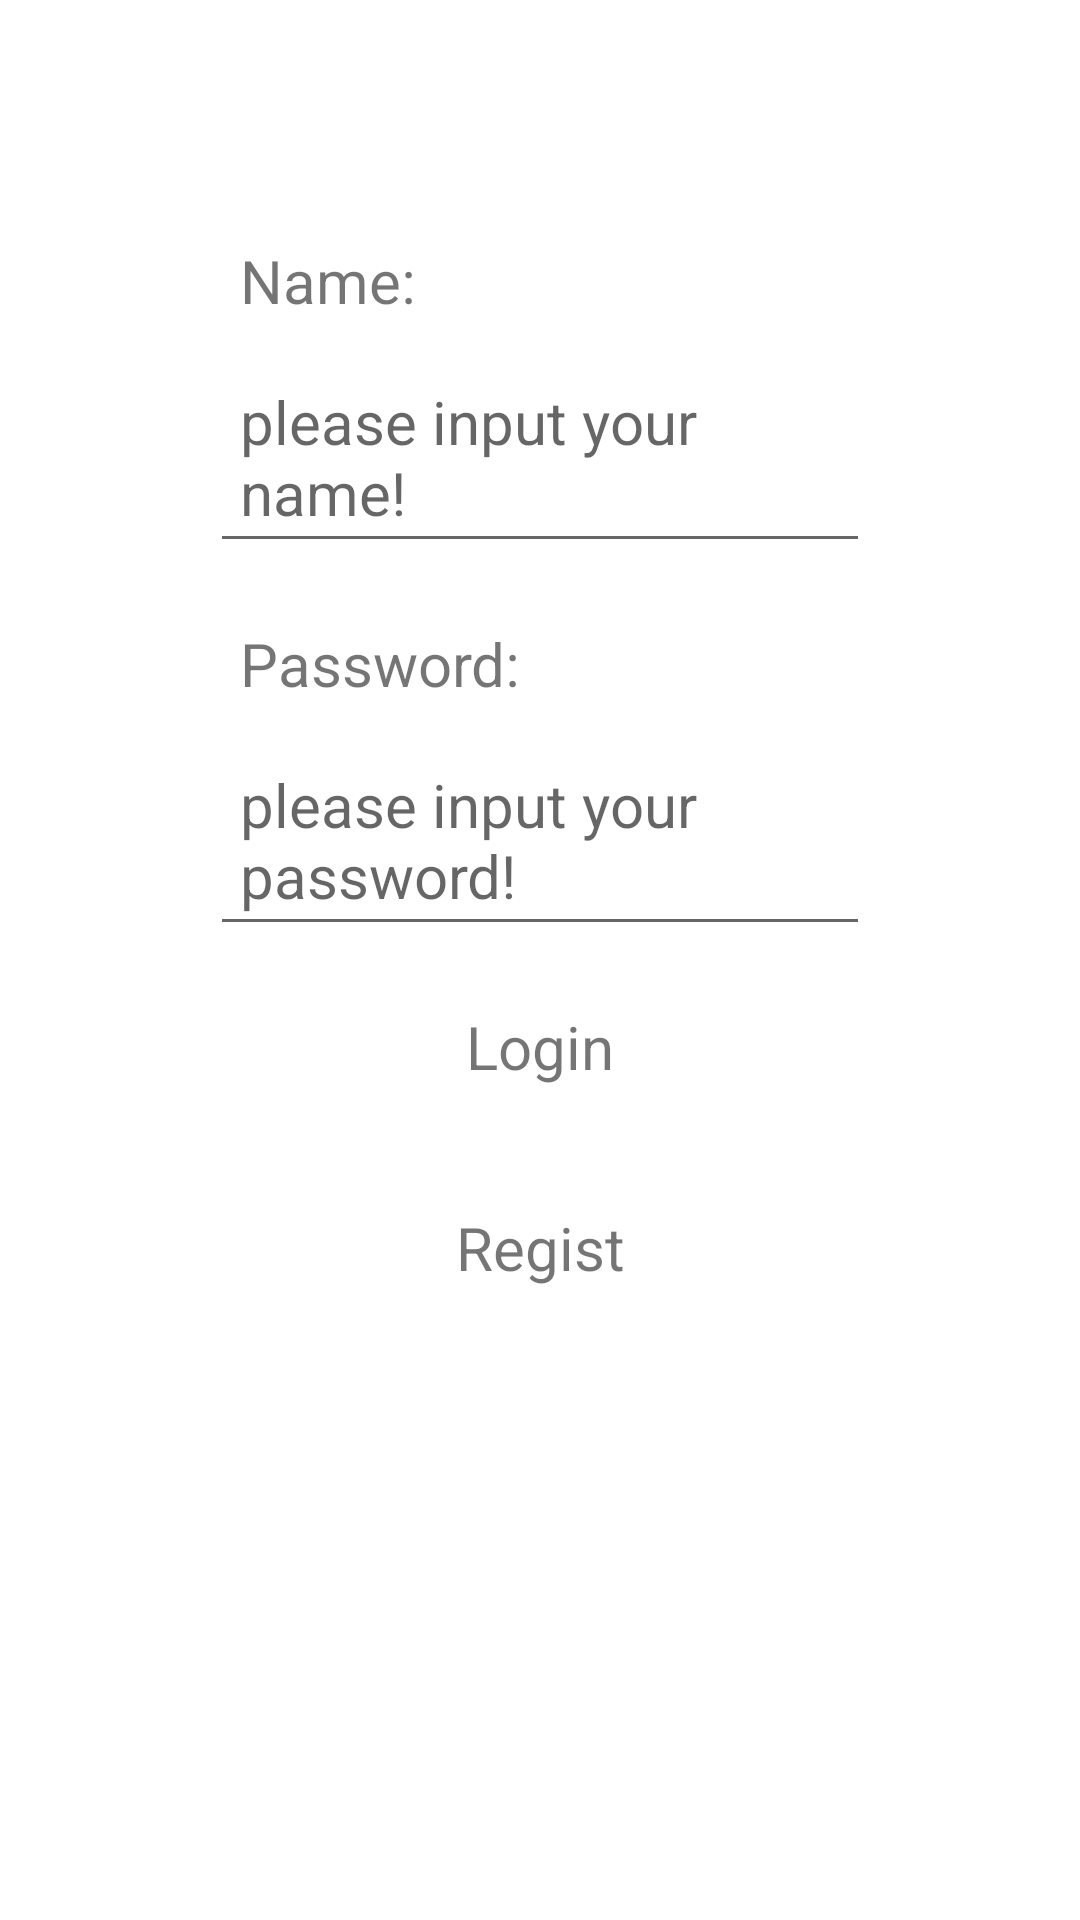

Here is an Android app screen rendered from its layout file. Give the layout XML and the strings, colors and styles it references.
<!-- AndroidManifest.xml: application theme Theme.RecepicApp -->
<!-- res/layout/fragment_login.xml -->
<?xml version="1.0" encoding="utf-8"?>
<androidx.constraintlayout.widget.ConstraintLayout xmlns:android="http://schemas.android.com/apk/res/android"
    xmlns:tools="http://schemas.android.com/tools"
    android:layout_width="match_parent"
    android:layout_height="match_parent"
    xmlns:app="http://schemas.android.com/apk/res-auto"
    tools:context=".presentation.login.LoginFragment">

    <androidx.constraintlayout.widget.ConstraintLayout
        android:layout_width="match_parent"
        android:layout_height="match_parent"
        android:layout_margin="70dp">

        <TextView
            android:id="@+id/title_name"
            android:layout_width="match_parent"
            android:layout_height="wrap_content"
            android:text="Name:"
            android:textSize="20sp"
            android:padding="10dp"
            app:layout_constraintStart_toStartOf="parent"
            app:layout_constraintTop_toTopOf="parent"/>
        <EditText
            android:id="@+id/name"
            android:layout_width="match_parent"
            android:layout_height="wrap_content"
            app:layout_constraintStart_toStartOf="parent"
            app:layout_constraintTop_toBottomOf="@id/title_name"
            android:gravity="bottom"
            android:textSize="20sp"
            android:padding="10dp"
            android:hint="please input your name!"/>
        <TextView
            android:id="@+id/title_password"
            android:layout_width="match_parent"
            android:layout_height="wrap_content"
            android:text="Password:"
            android:textSize="20sp"
            android:padding="10dp"
            android:layout_marginTop="10dp"
            app:layout_constraintStart_toStartOf="parent"
            app:layout_constraintTop_toBottomOf="@+id/name"/>
        <EditText
            android:id="@+id/password"
            android:layout_width="match_parent"
            android:layout_height="wrap_content"
            app:layout_constraintStart_toStartOf="parent"
            app:layout_constraintTop_toBottomOf="@id/title_password"
            android:gravity="bottom"
            android:textSize="20sp"
            android:padding="10dp"
            android:hint="please input your password!"/>
        <TextView
            android:id="@+id/login"
            android:layout_width="match_parent"
            android:layout_height="wrap_content"
            app:layout_constraintTop_toBottomOf="@id/password"
            android:padding="20dp"
            android:gravity="center"
            android:textSize="20sp"
            android:text="Login"/>
        <TextView
            android:id="@+id/regist"
            android:layout_width="match_parent"
            android:layout_height="wrap_content"
            app:layout_constraintTop_toBottomOf="@id/login"
            android:padding="20dp"
            android:gravity="center"
            android:textSize="20sp"
            android:text="Regist"/>

    </androidx.constraintlayout.widget.ConstraintLayout>

</androidx.constraintlayout.widget.ConstraintLayout>
<!-- resources referenced by this layout -->
<resources>
  <style name="Theme.RecepicApp" parent="Theme.MaterialComponents.DayNight.DarkActionBar">
          
          <item name="colorPrimary">@color/purple_500</item>
          <item name="colorPrimaryVariant">@color/purple_700</item>
          <item name="colorOnPrimary">@color/white</item>
          
          <item name="colorSecondary">@color/teal_200</item>
          <item name="colorSecondaryVariant">@color/teal_700</item>
          <item name="colorOnSecondary">@color/black</item>
          
          <item name="android:statusBarColor">?attr/colorPrimaryVariant</item>
          
      </style>
  <!-- not gathered from this repository: default colours our renderer supplied (Android Studio template values) -->
  <color name="purple_500">#FF6200EE</color>
  <color name="purple_700">#FF3700B3</color>
  <color name="teal_200">#FF03DAC5</color>
  <color name="teal_700">#FF018786</color>
  <color name="black">#FF000000</color>
  <color name="white">#FFFFFFFF</color>
</resources>
